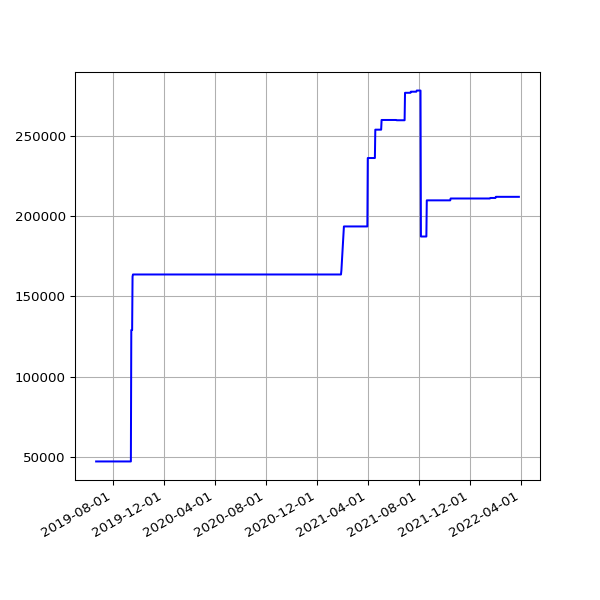

Values plotted in this chart, from the file beside it:
date, value
2019-06-22 06:26:55 +0100, 47058
2019-06-25 06:11:17 +0100, 47058
2019-07-01 06:48:57 +0100, 47058
2019-07-04 07:07:36 +0100, 47058
2019-07-07 06:57:19 +0100, 47058
2019-07-10 06:59:56 +0100, 47058
2019-07-13 07:03:15 +0100, 47058
2019-07-16 06:54:44 +0100, 47058
2019-07-19 07:03:46 +0100, 47058
2019-07-22 07:26:34 +0100, 47058
2019-07-25 07:25:18 +0100, 47058
2019-07-28 08:06:14 +0100, 47058
2019-07-31 06:33:09 +0100, 47058
2019-08-01 07:04:31 +0100, 47058
2019-08-02 06:25:51 +0100, 47058
2019-08-03 06:23:45 +0100, 47058
2019-08-04 07:18:53 +0100, 47058
2019-08-05 06:13:25 +0100, 47058
2019-08-06 06:32:26 +0100, 47058
2019-08-07 06:38:59 +0100, 47058
2019-08-08 07:16:43 +0100, 47058
2019-08-09 06:20:39 +0100, 47058
2019-08-10 06:22:40 +0100, 47058
2019-08-11 07:18:29 +0100, 47058
2019-08-12 06:37:47 +0100, 47058
2019-08-13 08:02:12 +0100, 47058
2019-08-14 07:07:20 +0100, 47058
2019-08-15 06:48:04 +0100, 47058
2019-08-16 07:13:46 +0100, 47058
2019-08-17 06:01:35 +0100, 47058
2019-08-18 06:19:27 +0100, 47058
2019-08-19 07:12:43 +0100, 47058
2019-08-20 06:47:37 +0100, 47058
2019-08-21 06:59:05 +0100, 47058
2019-08-22 06:43:16 +0100, 47058
2019-08-23 06:29:29 +0100, 47058
2019-08-24 07:02:29 +0100, 47058
2019-08-25 07:23:01 +0100, 47058
2019-08-26 06:38:40 +0100, 47058
2019-08-27 06:06:19 +0100, 47058
2019-08-28 06:24:25 +0100, 47058
2019-08-29 06:18:33 +0100, 47058
2019-08-30 06:57:00 +0100, 47058
2019-08-31 07:21:42 +0100, 47058
2019-09-01 06:49:29 +0100, 47058
2019-09-02 07:51:11 +0100, 47058
2019-09-03 07:29:39 +0100, 47058
2019-09-04 06:17:51 +0100, 47058
2019-09-05 06:54:14 +0100, 47058
2019-09-06 07:45:40 +0100, 47058
2019-09-07 07:11:51 +0100, 47058
2019-09-08 07:03:55 +0100, 47058
2019-09-09 07:14:57 +0100, 47058
2019-09-10 06:46:30 +0100, 47058
2019-09-11 08:54:56 +0100, 47058
2019-09-12 05:58:56 +0100, 47058
2019-09-13 07:46:46 +0100, 47058
2019-09-14 07:31:29 +0100, 129083
2019-09-15 06:56:58 +0100, 129083
2019-09-16 07:12:25 +0100, 129083
... 896 more rows
